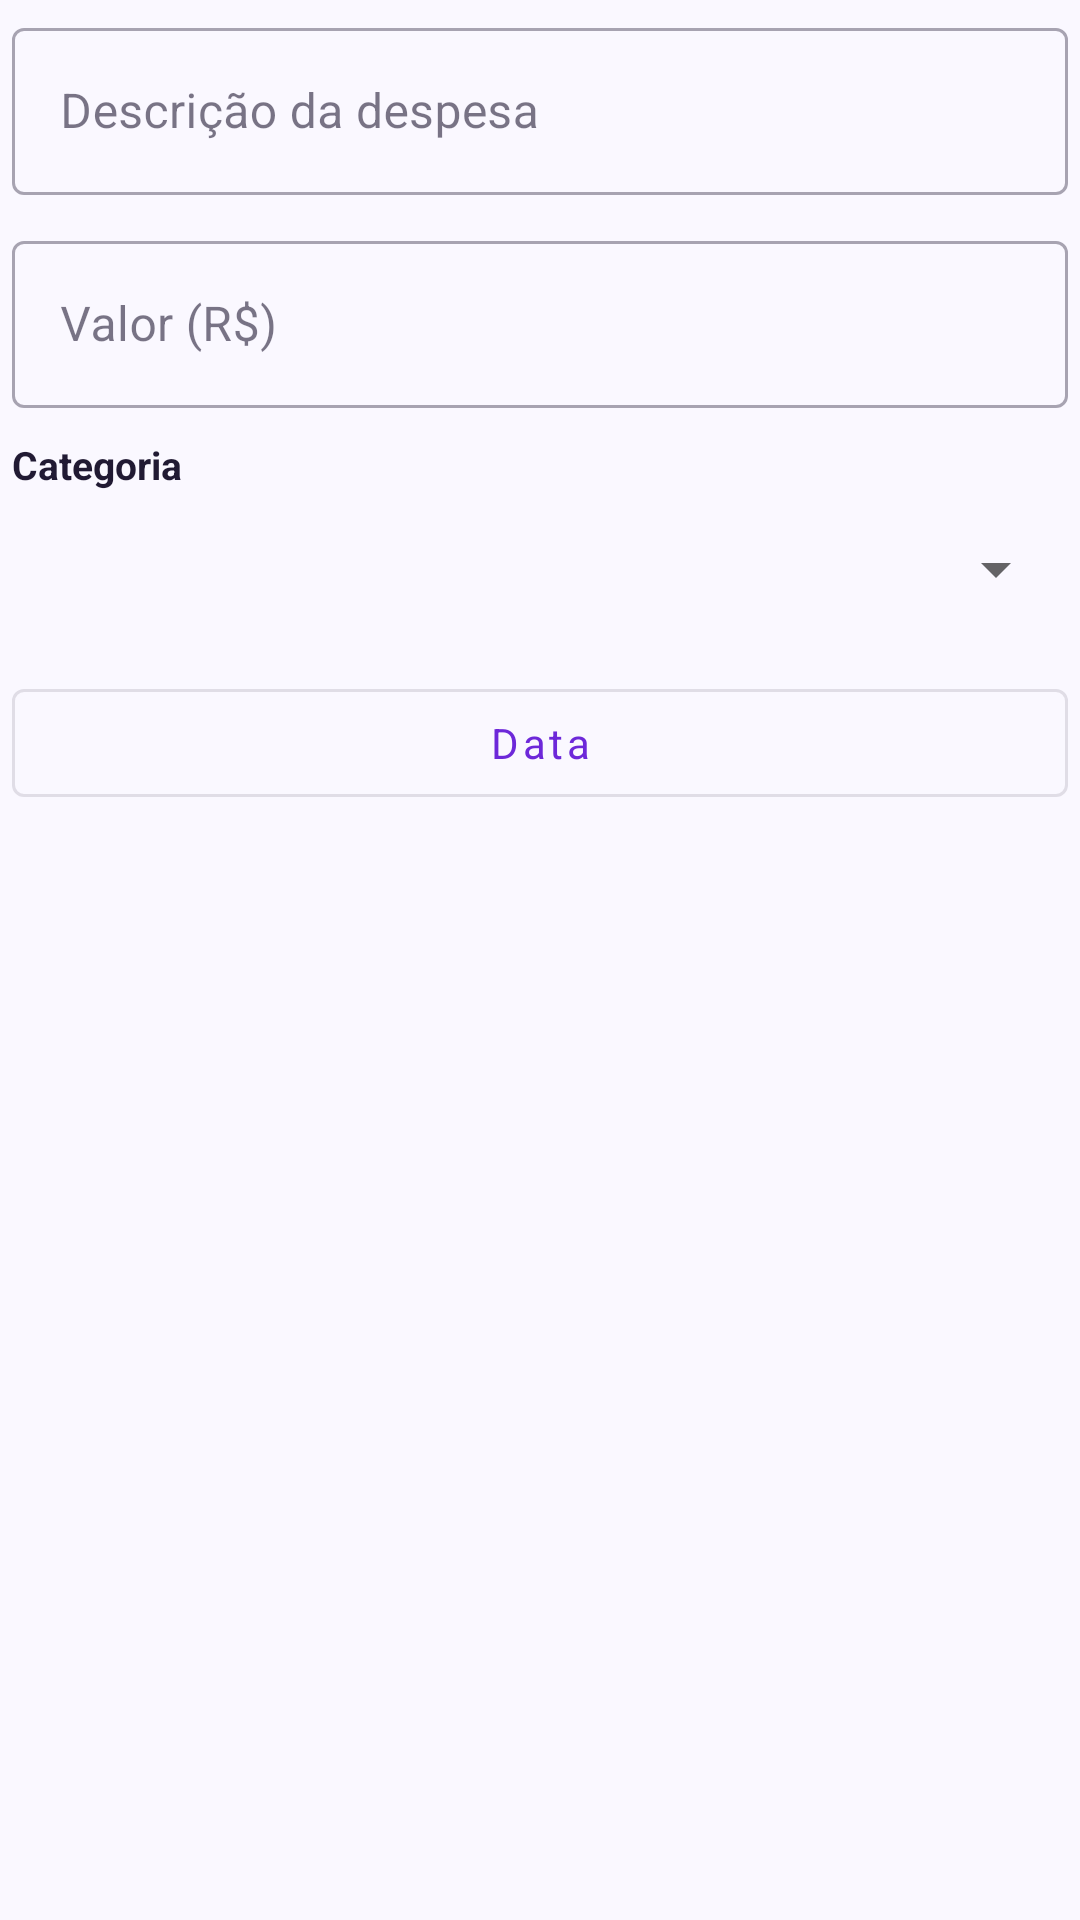

The Android layout XML behind this screen, and the referenced resources:
<!-- AndroidManifest.xml: application theme Theme.Agendio -->
<!-- res/layout/dialog_expense.xml -->
<?xml version="1.0" encoding="utf-8"?>
<ScrollView xmlns:android="http://schemas.android.com/apk/res/android"
    android:layout_width="match_parent"
    android:layout_height="wrap_content"
    android:fillViewport="true">

    <LinearLayout
        android:layout_width="match_parent"
        android:layout_height="wrap_content"
        android:orientation="vertical"
        android:paddingStart="4dp"
        android:paddingTop="4dp"
        android:paddingEnd="4dp"
        android:paddingBottom="4dp">

        <com.google.android.material.textfield.TextInputLayout
            style="@style/Widget.MaterialComponents.TextInputLayout.OutlinedBox"
            android:layout_width="match_parent"
            android:layout_height="wrap_content"
            android:hint="Descrição da despesa">

            <com.google.android.material.textfield.TextInputEditText
                android:id="@+id/etExpenseDescription"
                android:layout_width="match_parent"
                android:layout_height="wrap_content"
                android:inputType="textCapSentences"
                android:maxLines="1" />
        </com.google.android.material.textfield.TextInputLayout>

        <com.google.android.material.textfield.TextInputLayout
            style="@style/Widget.MaterialComponents.TextInputLayout.OutlinedBox"
            android:layout_width="match_parent"
            android:layout_height="wrap_content"
            android:layout_marginTop="10dp"
            android:hint="Valor (R$)">

            <com.google.android.material.textfield.TextInputEditText
                android:id="@+id/etExpenseAmount"
                android:layout_width="match_parent"
                android:layout_height="wrap_content"
                android:inputType="numberDecimal"
                android:maxLines="1" />
        </com.google.android.material.textfield.TextInputLayout>

        <TextView
            android:layout_width="match_parent"
            android:layout_height="wrap_content"
            android:layout_marginTop="10dp"
            android:text="Categoria"
            android:textColor="@color/text"
            android:textSize="13sp"
            android:textStyle="bold" />

        <Spinner
            android:id="@+id/spExpenseCategory"
            android:layout_width="match_parent"
            android:layout_height="48dp"
            android:layout_marginTop="2dp" />

        <com.google.android.material.button.MaterialButton
            android:id="@+id/btnExpenseDate"
            style="@style/Widget.MaterialComponents.Button.OutlinedButton"
            android:layout_width="match_parent"
            android:layout_height="48dp"
            android:layout_marginTop="10dp"
            android:text="Data"
            android:textAllCaps="false"
            android:textColor="@color/primary" />
    </LinearLayout>

</ScrollView>
<!-- resources referenced by this layout -->
<resources>
  <color name="primary">#6D28D9</color>
  <color name="text">#211A33</color>
  <style name="Theme.Agendio" parent="Theme.MaterialComponents.Light.NoActionBar">
          <item name="colorPrimary">@color/primary</item>
          <item name="colorPrimaryVariant">@color/primary_dark</item>
          <item name="colorOnPrimary">@color/white</item>
          <item name="colorSecondary">@color/accent</item>
          <item name="colorSecondaryVariant">@color/accent_dark</item>
          <item name="colorOnSecondary">@color/white</item>
          <item name="android:colorBackground">@color/bg</item>
          <item name="colorSurface">@color/surface</item>
          <item name="colorOnSurface">@color/text</item>
          <item name="colorOnSurfaceVariant">@color/text_muted</item>
          <item name="colorOutline">@color/stroke</item>
          <item name="colorControlActivated">@color/primary</item>
          <item name="android:colorAccent">@color/primary</item>
          <item name="android:statusBarColor">@color/primary_dark</item>
          <item name="android:windowLightStatusBar">false</item>
          <item name="android:navigationBarColor">@color/surface</item>
          <item name="android:windowLightNavigationBar" tools:targetApi="27">true</item>
          <item name="android:fontFamily">sans-serif</item>
          <item name="materialAlertDialogTheme">@style/ThemeOverlay.Agendio.Dialog</item>
      </style>
  <color name="primary_dark">#5B21B6</color>
  <color name="white">#FFFFFF</color>
  <color name="accent">#DB2777</color>
  <color name="accent_dark">#BE185D</color>
  <color name="bg">#FAF8FF</color>
  <color name="surface">#FFFFFF</color>
  <color name="text_muted">#6B7280</color>
  <color name="stroke">#EDE9F6</color>
  <style name="ThemeOverlay.Agendio.Dialog" parent="ThemeOverlay.MaterialComponents.MaterialAlertDialog">
          <item name="colorPrimary">@color/primary</item>
          <item name="colorSecondary">@color/accent</item>
      </style>
</resources>
